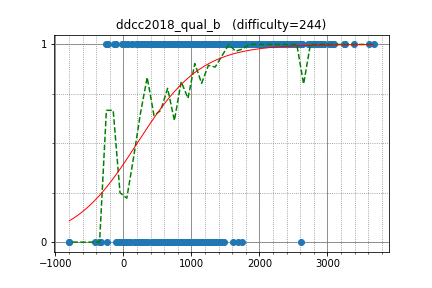

Values plotted in this chart, from the file beside it:
kobae964, 2832.881746, 1
nuip, 2862, 1
IH19980412, 2954, 1
hitonanode, 2413, 1
semiexp, 3607, 1
sky58, 2887, 1
rantd, 2083, 1
asi1024, 2948, 1
DEGwer, 3261, 1
chocorusk, 2024, 1
yosupo, 3390, 1
risujiroh, 2141, 1
sigma425, 3067, 1
Hec, 2379, 1
beet, 2446, 1
FF256grhy, 1993, 1
leaf1415, 2107, 1
sugim48, 3239, 1
shinike, 1980, 1
Aquarius, 2627, 1
sheyasutaka, 2296, 1
TangentDay, 2624, 1
tempura0224, 2166, 1
xuzijian629, 1684, 1
dama_math, 1823, 1
yokozuna57, 3067, 1
int_cl, 1828, 1
okura, 1712, 1
luma, 1892, 1
kazuma, 2326, 1
pachicobue, 2117, 1
sansen, 1803, 1
merom686, 1846, 1
kamelong, 1402, 1
logicmachine, 2581, 1
genkinanodesu, 1721, 1
rickytheta, 2748, 1
betrue12, 2120, 1
natsugiri, 2847, 1
imulan, 2139, 1
neander, 1775, 1
camypaper, 2788, 1
jell, 1612, 1
Kiri8128, 1854, 1
uwi, 2872, 1
yutaka1999, 3679, 1
nakano, 1960, 1
not, 2563, 1
xxkiritoxx, 2087, 1
hiromi_ayase, 1873, 1
enjapma, 1860, 1
noshi91, 2416, 1
yuki1997, 1026, 1
ctyl, 2058, 1
ytkn, 741.8, 1
smiken, 2451, 1
yuma000, 2560, 1
kyopro_friends, 2059, 1
kmjp, 2908, 1
olphe, 2276, 1
mamekin, 2481, 1
... 892 more rows
